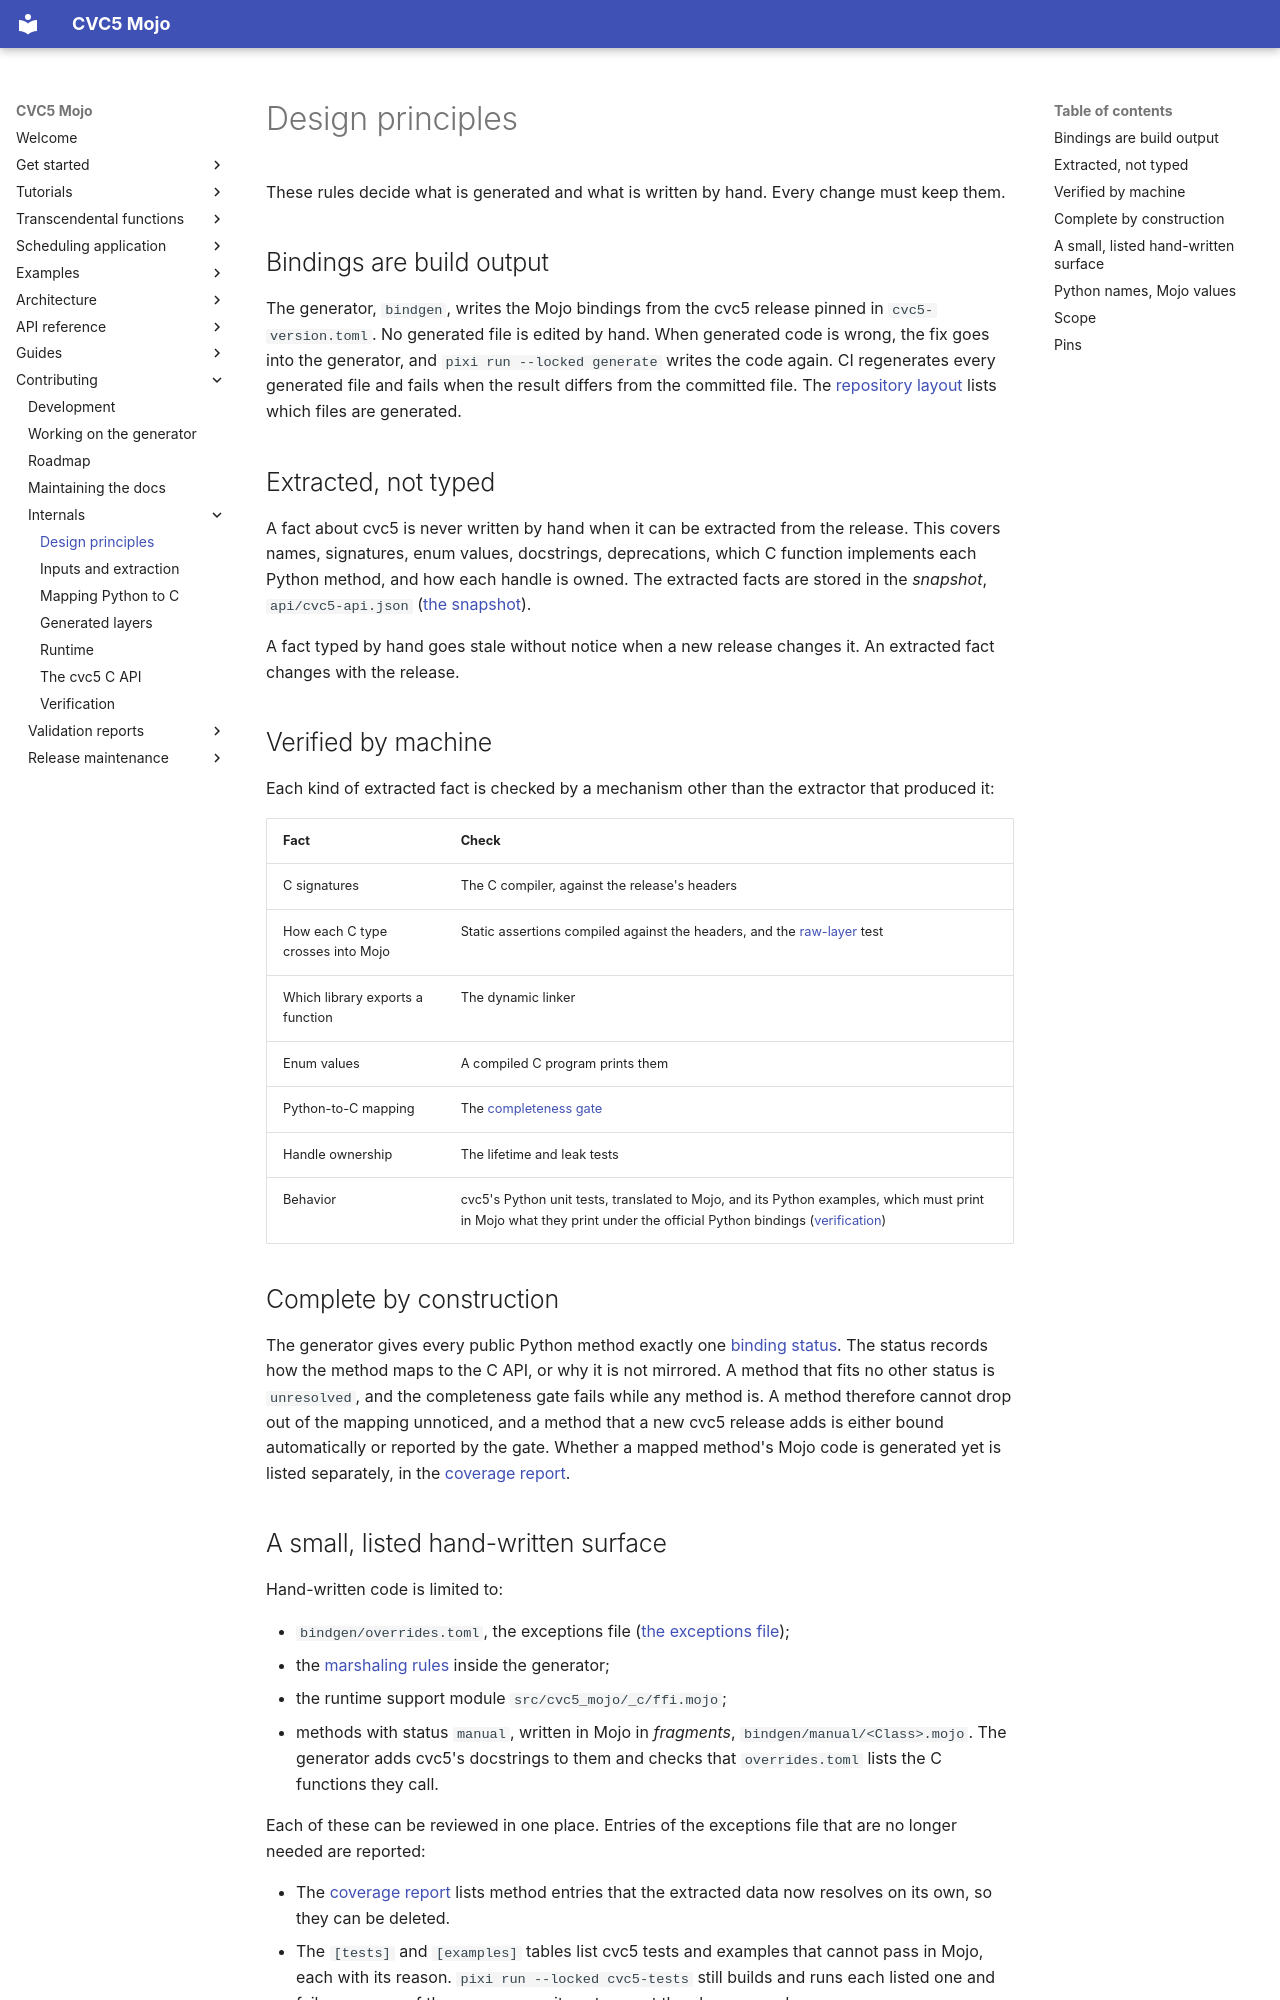

repository: Spellbound-Mojo/cvc5_mojo · page: architecture/principles/index.html · generator: mkdocs

# Design principles

These rules decide what is generated and what is written by hand. Every
change must keep them.

## Bindings are build output

The generator, `bindgen`, writes the Mojo bindings from the cvc5 release
pinned in `cvc5-version.toml`. No generated file is edited by hand. When
generated code is wrong, the fix goes into the generator, and
`pixi run --locked generate` writes the code again. CI regenerates every
generated file and fails when the result differs from the committed file.
The [repository layout](../contributing/development.md#repository-layout) lists which
files are generated.

## Extracted, not typed

A fact about cvc5 is never written by hand when it can be extracted from the
release. This covers names, signatures, enum values, docstrings,
deprecations, which C function implements each Python method, and how each
handle is owned. The extracted facts are stored in the *snapshot*,
`api/cvc5-api.json` ([the snapshot](inputs.md#the-snapshot)).

A fact typed by hand goes stale without notice when a new release changes
it. An extracted fact changes with the release.

## Verified by machine

Each kind of extracted fact is checked by a mechanism other than the
extractor that produced it:

| Fact | Check |
|---|---|
| C signatures | The C compiler, against the release's headers |
| How each C type crosses into Mojo | Static assertions compiled against the headers, and the [raw-layer](layers.md#raw-layer) test |
| Which library exports a function | The dynamic linker |
| Enum values | A compiled C program prints them |
| Python-to-C mapping | The [completeness gate](join.md#the-completeness-gate) |
| Handle ownership | The lifetime and leak tests |
| Behavior | cvc5's Python unit tests, translated to Mojo, and its Python examples, which must print in Mojo what they print under the official Python bindings ([verification](verification.md#test-layers)) |

## Complete by construction

The generator gives every public Python method exactly one
[binding status](join.md#binding-statuses). The status records how the
method maps to the C API, or why it is not mirrored. A method that fits no
other status is `unresolved`, and the completeness gate fails while any
method is. A method therefore cannot drop out of the mapping unnoticed, and
a method that a new cvc5 release adds is either bound automatically or
reported by the gate. Whether a mapped method's Mojo code is generated yet
is listed separately, in the
[coverage report](../reference/coverage.md#base-api).
